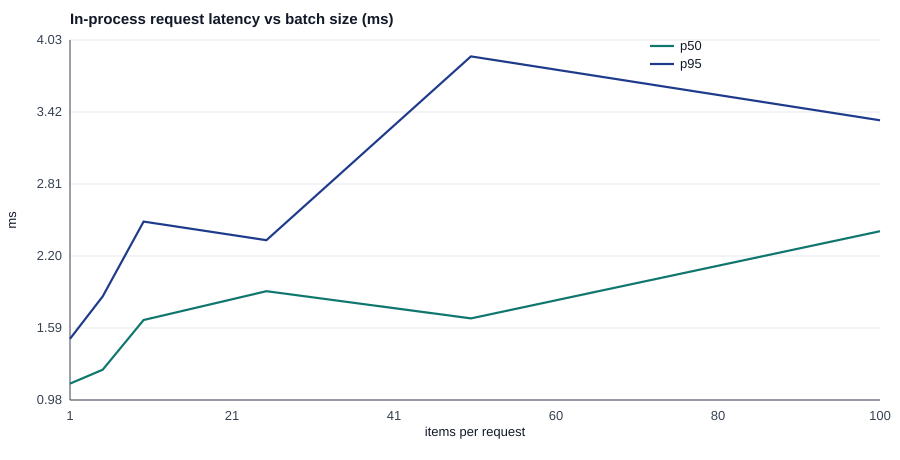

Data behind this chart, as committed beside it:
batch_size, p50_ms, p95_ms
1, 1.114, 1.495
5, 1.232, 1.855
10, 1.654, 2.49
25, 1.898, 2.332
50, 1.668, 3.893
100, 2.408, 3.35
